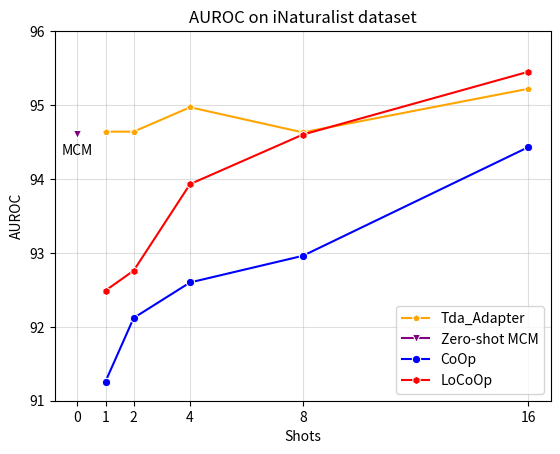

This chart was generated by the following Python code:
import seaborn as sns
import matplotlib.pyplot as plt
plt.figure(dpi=500)
x = [0, 1, 2, 4, 8, 16]

CoOp = [91.26, 92.12, 92.60, 92.96, 94.43]
LoCoOp = [92.49, 92.76, 93.93, 94.60, 95.45]
Dual = [94.64, 94.64, 94.97, 94.63, 95.22]
MCM = [94.61]

#tipkclx = [65.3, 66.7, 67.3, 69.5, 71]
#tipkcl = [67.27, 68.19, 69.31, 70.46, 71.81]
ours = []
color_list = ['red', 'blue', 'green', 'yellow', 'orange', 'purple', 'pink', 'brown', 'black', 'gray']
marker_list = ['o', 'x', '+', '*', '^', 'v', '<', '>', 'p', 'h']

sns.lineplot(x=x[1:], y=Dual, color='orange', marker='p', label='Tda_Adapter')
sns.lineplot(x=x[0:1], y=MCM, color='purple', marker='v', label='Zero-shot MCM')
sns.lineplot(x=x[1:], y=CoOp, color='blue', marker='o', label='CoOp')
sns.lineplot(x=x[1:], y=LoCoOp, color='red', marker='h', label='LoCoOp')
# sns.lineplot(x=x[1:], y=tipkclx, color='orange', marker='p', label='Tip-Adapter+KCL*')
# sns.lineplot(x=x[1:], y=tipkcl, color='purple', marker='v', label='Tip-Adapter+KCL')

plt.annotate("MCM", xy=(0, 94.61), textcoords="offset points", xytext=(0, -15), ha='center')

plt.grid(alpha=0.4)
plt.yticks([91, 92, 93, 94, 95, 96])
plt.xticks([0, 1, 2, 4, 8, 16])
plt.grid(alpha=0.4)
plt.xlabel('Shots')
plt.ylabel('AUROC')
plt.title('AUROC on iNaturalist dataset')
plt.savefig('./inaturalist_free_auroc.png')